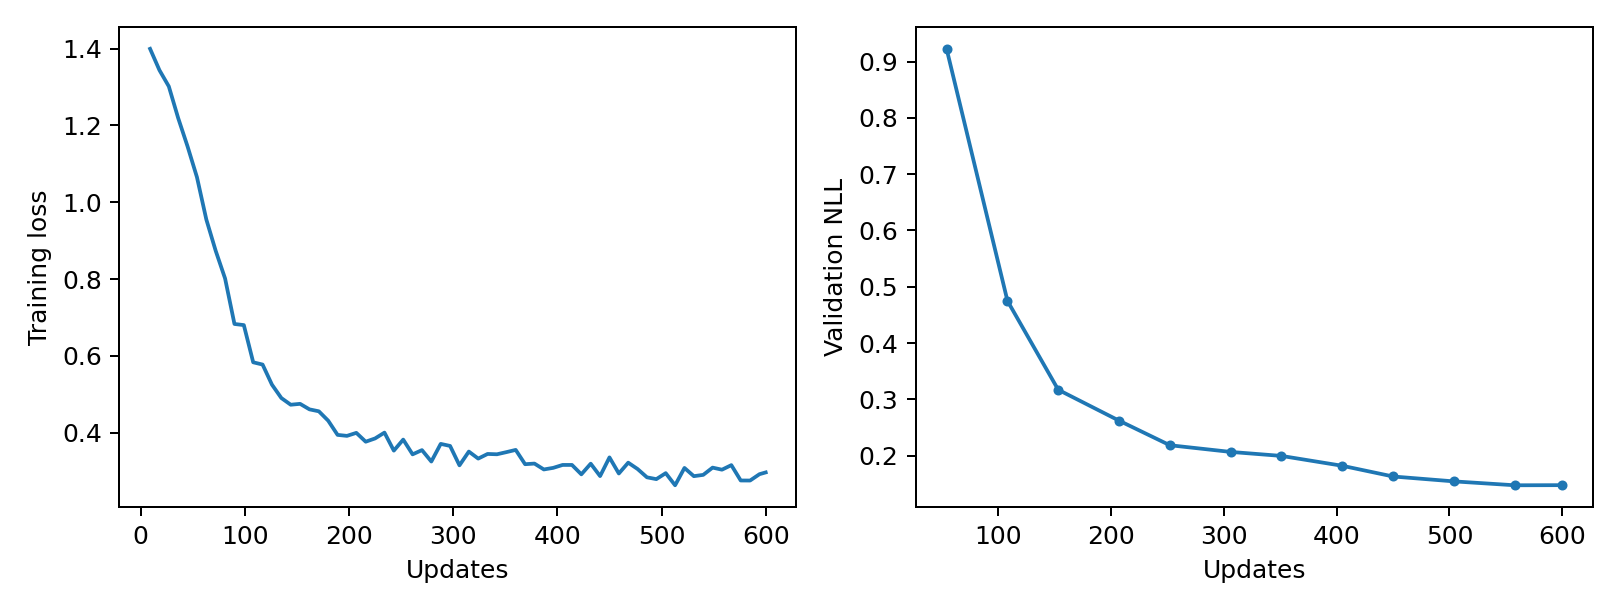

Values plotted in this chart, from the file beside it:
epoch, updates, train_loss, validation_nll, train_seconds, peak_gpu_mib
1, 9, 1.399, , 0.7854, 1196
2, 18, 1.344, , 0.7886, 1196
3, 27, 1.301, , 0.8025, 1196
4, 36, 1.219, , 0.8003, 1196
5, 45, 1.145, , 0.7942, 1196
6, 54, 1.065, 0.9225, 0.7959, 1196
7, 63, 0.955, , 0.7989, 1196
8, 72, 0.8734, , 0.8044, 1196
9, 81, 0.8015, , 0.7949, 1196
10, 90, 0.6831, , 0.7964, 1196
11, 99, 0.6801, , 0.7901, 1196
12, 108, 0.5833, 0.475, 0.8053, 1196
13, 117, 0.5774, , 0.8001, 1196
14, 126, 0.5251, , 0.7921, 1196
15, 135, 0.4903, , 0.7875, 1196
16, 144, 0.4729, , 0.7948, 1196
17, 153, 0.4752, 0.3173, 0.8102, 1196
18, 162, 0.4608, , 0.788, 1196
19, 171, 0.4557, , 0.7973, 1196
20, 180, 0.4313, , 0.792, 1196
21, 189, 0.3943, , 0.8102, 1196
22, 198, 0.3918, , 0.7986, 1196
23, 207, 0.3996, 0.2624, 0.7933, 1196
24, 216, 0.3766, , 0.8012, 1196
25, 225, 0.3851, , 0.8035, 1196
26, 234, 0.4003, , 0.794, 1196
27, 243, 0.3533, , 0.7913, 1196
28, 252, 0.3821, 0.2188, 0.7914, 1196
29, 261, 0.3437, , 0.7992, 1196
30, 270, 0.3547, , 0.7965, 1196
31, 279, 0.325, , 0.7932, 1196
32, 288, 0.3709, , 0.7887, 1196
33, 297, 0.3656, , 0.8008, 1196
34, 306, 0.3151, 0.2069, 0.7925, 1196
35, 315, 0.3509, , 0.796, 1196
36, 324, 0.3326, , 0.8374, 1196
37, 333, 0.3447, , 0.8088, 1196
38, 342, 0.3439, , 0.7969, 1196
39, 351, 0.3494, 0.1998, 0.7896, 1196
40, 360, 0.3553, , 0.7906, 1196
41, 369, 0.3181, , 0.8108, 1196
42, 378, 0.3197, , 0.8118, 1196
43, 387, 0.3044, , 0.8156, 1196
44, 396, 0.3085, , 0.8089, 1196
45, 405, 0.3161, 0.1823, 0.8279, 1196
46, 414, 0.3161, , 0.8382, 1196
47, 423, 0.2917, , 0.8038, 1196
48, 432, 0.3194, , 0.7915, 1196
49, 441, 0.2871, , 0.794, 1196
50, 450, 0.3357, 0.1633, 0.7991, 1196
51, 459, 0.2939, , 0.8111, 1196
52, 468, 0.322, , 0.8257, 1196
53, 477, 0.3055, , 0.7966, 1196
54, 486, 0.2839, , 0.7905, 1196
55, 495, 0.2792, , 0.7951, 1196
56, 504, 0.2947, 0.1546, 0.7984, 1196
57, 513, 0.2632, , 0.8043, 1196
58, 522, 0.3083, , 0.7897, 1196
59, 531, 0.2869, , 0.792, 1196
60, 540, 0.2903, , 0.7894, 1196
... 7 more rows
